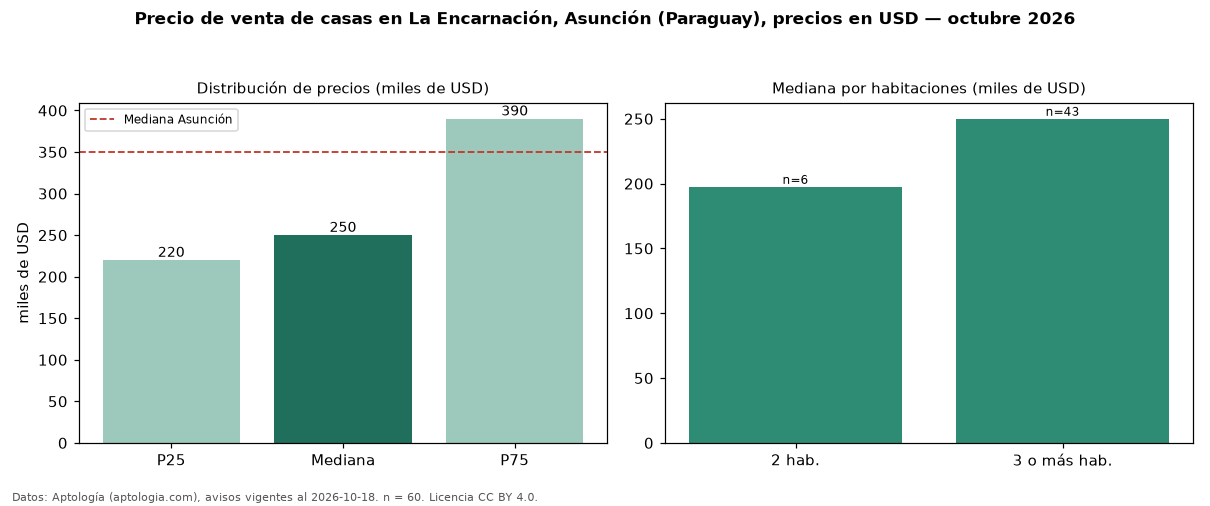

Data behind this chart, as committed beside it:
seccion, metrica, valor, moneda, n
precio, p25, 220000, USD, 60
precio, mediana, 250000, USD, 60
precio, p75, 390000, USD, 60
precio, minimo, 75000, USD, 60
precio, maximo, 1850000, USD, 60
m2, mediana_precio_m2, 736.8, USD, 55
m2, area_mediana_m2, 485.0, m2, 55
banos, mediana_banos, 3.0, , 
parqueadero, pct_con_parqueadero, 100.0, %, 35
habitaciones, 2, 197500, USD, 6
habitaciones, 3+, 250000, USD, 43
ciudad, mediana_ciudad_referencia, 350000, USD, 
ciudad, mediana_m2_ciudad, 1028, USD, 
fuente, fecha_datos, 2026-10-18, , 
fuente, atribucion, https://www.aptologia.com/py/venta/asunc…, , 
fuente, licencia, CC BY 4.0, , 
